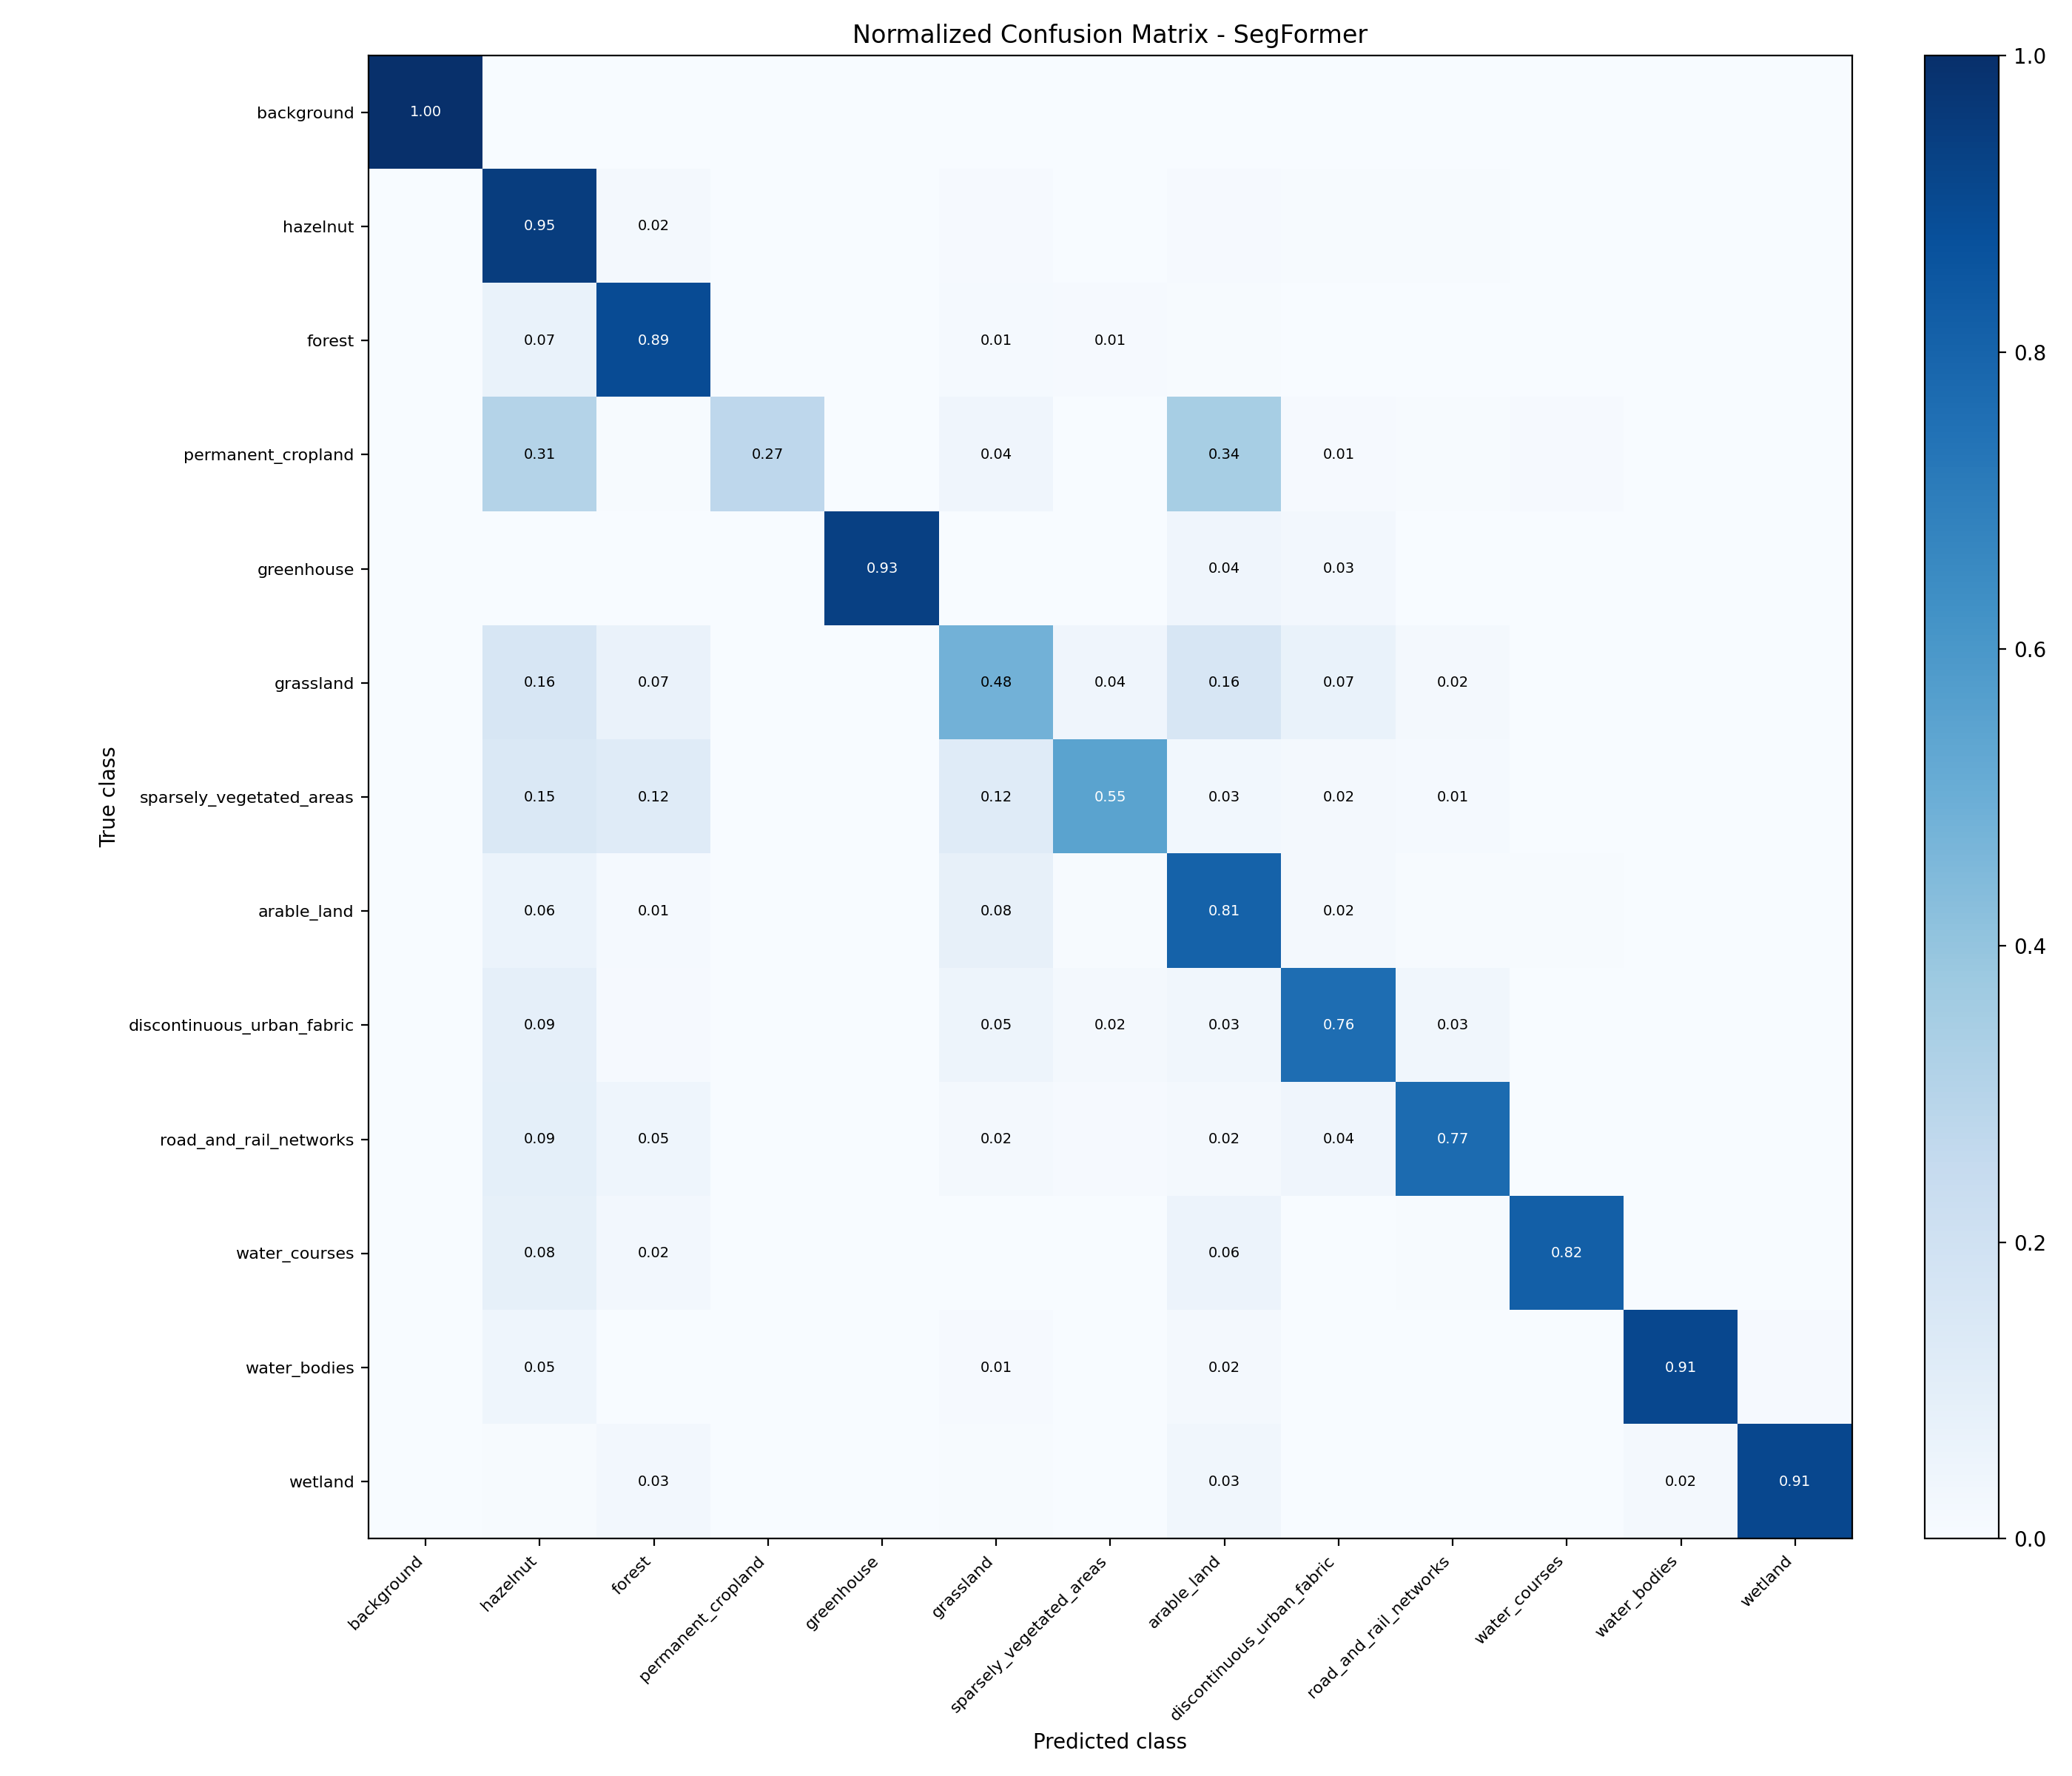

The table this chart was drawn from, first rows:
true/pred, background, hazelnut, forest, permanent_cropland, greenhouse, grassland, sparsely_vegetated_areas, arable_land, discontinuous_urban_fabric, road_and_rail_networks, water_courses, water_bodies, wetland
background, 0.9975, 0.0008314, 0.000604, 3.771478570458763e-07, 0.0, 0.0002533, 6.24556851267971e-05, 0.0003118, 5.743961862808695e-05, 7.855989862265603e-05, 0.000239, 0.0, 2.3609455851071853e-05
hazelnut, 0.0002073, 0.9455, 0.0219, 0.001049, 0.0, 0.008361, 0.001794, 0.008318, 0.00678, 0.004997, 0.001076, 1.4855391442778053e-06, 3.313598972080804e-05
forest, 0.0002173, 0.0697, 0.8936, 0.0006513, 0.0, 0.01261, 0.01057, 0.005206, 0.001189, 0.003677, 0.002091, 0.0, 0.0004477
permanent_cropland, 0.0006478, 0.3052, 0.006736, 0.2744, 0.0, 0.04163, 0.002899, 0.3446, 0.01007, 0.004537, 0.009334, 0.0, 0.0
greenhouse, 0.0, 0.0, 0.0, 0.0, 0.934, 0.0, 0.0, 0.03907, 0.02695, 0.0, 0.0, 0.0, 0.0
grassland, 0.000463, 0.1618, 0.06638, 0.001754, 0.0, 0.4806, 0.04126, 0.1584, 0.06869, 0.0164, 0.003087, 0.0001494, 0.0009935
sparsely_vegetated_areas, 0.000251, 0.1455, 0.1196, 0.0001269, 0.0, 0.1205, 0.5499, 0.02789, 0.02289, 0.01181, 0.001514, 0.0, 4.002146512963804e-05
arable_land, 0.0003728, 0.06115, 0.01282, 0.001615, 0.0001037, 0.07845, 0.004878, 0.807, 0.0229, 0.005535, 0.005042, 2.8786347909336426e-05, 6.7876006135949e-05
discontinuous_urban_fabric, 0.0002289, 0.08894, 0.009832, 4.835860818236403e-05, 0.0, 0.05058, 0.02054, 0.03465, 0.7624, 0.03172, 0.001069, 0.0, 0.0
road_and_rail_networks, 0.0002804, 0.09249, 0.04585, 0.0001179, 3.496637684373015e-05, 0.02342, 0.008068, 0.01577, 0.03966, 0.7716, 0.002723, 2.3026638409285706e-06, 0.0
water_courses, 0.001956, 0.08266, 0.02415, 0.001587, 0.0, 0.003616, 4.7770991962954105e-05, 0.05597, 0.001813, 0.005513, 0.82, 0.002735, 0.0
water_bodies, 0.0009835, 0.04623, 0.002011, 0.0, 0.0, 0.01082, 0.0, 0.01823, 0.0008701, 0.003449, 0.001571, 0.9071, 0.008726
wetland, 0.0001067, 0.007244, 0.02504, 0.003471, 0.0, 0.004979, 0.0, 0.03344, 0.0, 0.0, 0.0, 0.01566, 0.9101
